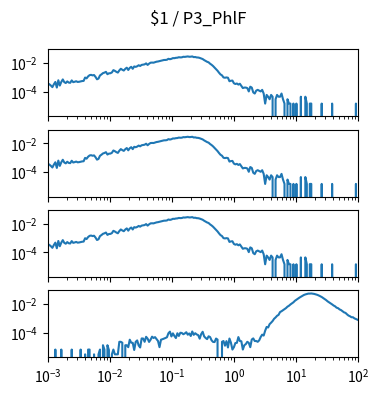

Write Python code to recreate this figure. (Note: this script raises an exception after producing the figure.)
import matplotlib.pyplot as plt
import numpy as np

num_plots = 4

fig, ax = plt.subplots(num_plots, 1, sharex=True, sharey=True)
fig.set_size_inches(4, 1*num_plots)

fig.suptitle("$1 / P3_PhlF")

for a in ax:
    a.set_xscale('log')
    a.set_yscale('log')
    a.set_xlim(1.000000e-03, 1.000000e+02)

ax[0].plot([1.000000e-03,1.056818e-03,1.116863e-03,1.180321e-03,1.247384e-03,1.318257e-03,1.393157e-03,1.472313e-03,1.555966e-03,1.644372e-03,1.737801e-03,1.836538e-03,1.940886e-03,2.051162e-03,2.167704e-03,2.290868e-03,2.421029e-03,2.558586e-03,2.703958e-03,2.857591e-03,3.019952e-03,3.191538e-03,3.372873e-03,3.564511e-03,3.767038e-03,3.981072e-03,4.207266e-03,4.446313e-03,4.698941e-03,4.965923e-03,5.248075e-03,5.546257e-03,5.861382e-03,6.194411e-03,6.546362e-03,6.918310e-03,7.311391e-03,7.726806e-03,8.165824e-03,8.629785e-03,9.120108e-03,9.638290e-03,1.018591e-02,1.076465e-02,1.137627e-02,1.202264e-02,1.270574e-02,1.342765e-02,1.419058e-02,1.499685e-02,1.584893e-02,1.674943e-02,1.770109e-02,1.870682e-02,1.976970e-02,2.089296e-02,2.208005e-02,2.333458e-02,2.466039e-02,2.606154e-02,2.754229e-02,2.910717e-02,3.076097e-02,3.250873e-02,3.435579e-02,3.630781e-02,3.837072e-02,4.055085e-02,4.285485e-02,4.528976e-02,4.786301e-02,5.058247e-02,5.345644e-02,5.649370e-02,5.970353e-02,6.309573e-02,6.668068e-02,7.046931e-02,7.447320e-02,7.870458e-02,8.317638e-02,8.790225e-02,9.289664e-02,9.817479e-02,1.037528e-01,1.096478e-01,1.158777e-01,1.224616e-01,1.294196e-01,1.367729e-01,1.445440e-01,1.527566e-01,1.614359e-01,1.706082e-01,1.803018e-01,1.905461e-01,2.013724e-01,2.128139e-01,2.249055e-01,2.376840e-01,2.511886e-01,2.654606e-01,2.805434e-01,2.964831e-01,3.133286e-01,3.311311e-01,3.499452e-01,3.698282e-01,3.908409e-01,4.130475e-01,4.365158e-01,4.613176e-01,4.875285e-01,5.152286e-01,5.445027e-01,5.754399e-01,6.081350e-01,6.426877e-01,6.792036e-01,7.177943e-01,7.585776e-01,8.016781e-01,8.472274e-01,8.953648e-01,9.462372e-01,1.000000e+00,1.056818e+00,1.116863e+00,1.180321e+00,1.247384e+00,1.318257e+00,1.393157e+00,1.472313e+00,1.555966e+00,1.644372e+00,1.737801e+00,1.836538e+00,1.940886e+00,2.051162e+00,2.167704e+00,2.290868e+00,2.421029e+00,2.558586e+00,2.703958e+00,2.857591e+00,3.019952e+00,3.191538e+00,3.372873e+00,3.564511e+00,3.767038e+00,3.981072e+00,4.207266e+00,4.446313e+00,4.698941e+00,4.965923e+00,5.248075e+00,5.546257e+00,5.861382e+00,6.194411e+00,6.546362e+00,6.918310e+00,7.311391e+00,7.726806e+00,8.165824e+00,8.629785e+00,9.120108e+00,9.638290e+00,1.018591e+01,1.076465e+01,1.137627e+01,1.202264e+01,1.270574e+01,1.342765e+01,1.419058e+01,1.499685e+01,1.584893e+01,1.674943e+01,1.770109e+01,1.870682e+01,1.976970e+01,2.089296e+01,2.208005e+01,2.333458e+01,2.466039e+01,2.606154e+01,2.754229e+01,2.910717e+01,3.076097e+01,3.250873e+01,3.435579e+01,3.630781e+01,3.837072e+01,4.055085e+01,4.285485e+01,4.528976e+01,4.786301e+01,5.058247e+01,5.345644e+01,5.649370e+01,5.970353e+01,6.309573e+01,6.668068e+01,7.046931e+01,7.447320e+01,7.870458e+01,8.317638e+01,8.790225e+01,9.289664e+01,9.817479e+01,1.037528e+02,1.096478e+02,1.158777e+02,1.224616e+02,1.294196e+02,1.367729e+02,1.445440e+02,1.527566e+02,1.614359e+02,1.706082e+02,1.803018e+02,1.905461e+02,2.013724e+02,2.128139e+02,2.249055e+02,2.376840e+02,2.511886e+02,2.654606e+02,2.805434e+02,2.964831e+02,3.133286e+02,3.311311e+02,3.499452e+02,3.698282e+02,3.908409e+02,4.130475e+02,4.365158e+02,4.613176e+02,4.875285e+02,5.152286e+02,5.445027e+02,5.754399e+02,6.081350e+02,6.426877e+02,6.792036e+02,7.177943e+02,7.585776e+02,8.016781e+02,8.472274e+02,8.953648e+02,9.462372e+02,], [3.699484e-04,3.255546e-04,2.663628e-04,2.071711e-04,3.255546e-04,4.735339e-04,1.923731e-04,6.215132e-04,2.663628e-04,4.735339e-04,7.103008e-04,4.587360e-04,3.995442e-04,5.179277e-04,4.291401e-04,4.143422e-04,6.067153e-04,4.587360e-04,4.883318e-04,5.327256e-04,4.735339e-04,4.883318e-04,5.179277e-04,5.475236e-04,5.623215e-04,9.618657e-04,8.434822e-04,1.154239e-03,1.405804e-03,1.479793e-03,1.361410e-03,1.435400e-03,1.065451e-03,7.250988e-04,8.138864e-04,1.346612e-03,1.598177e-03,1.953327e-03,2.116105e-03,2.397265e-03,1.642571e-03,1.894136e-03,1.923731e-03,2.175296e-03,3.151960e-03,2.811607e-03,2.397265e-03,2.130903e-03,3.018779e-03,3.921453e-03,3.344333e-03,2.959587e-03,3.877059e-03,4.661349e-03,3.240748e-03,4.528168e-03,5.356852e-03,3.921453e-03,5.682407e-03,5.312458e-03,5.859982e-03,6.895837e-03,6.141143e-03,7.295382e-03,7.680128e-03,7.946491e-03,9.293103e-03,7.265786e-03,8.923154e-03,1.040295e-02,1.058052e-02,1.043254e-02,1.137961e-02,1.220830e-02,1.263744e-02,1.340693e-02,1.420602e-02,1.530106e-02,1.604096e-02,1.612975e-02,1.666247e-02,1.945928e-02,1.820146e-02,1.932610e-02,2.166418e-02,2.139781e-02,2.272963e-02,2.312917e-02,2.496412e-02,2.426861e-02,2.460896e-02,2.687305e-02,2.638472e-02,2.740577e-02,2.838244e-02,2.697663e-02,2.725779e-02,2.835284e-02,2.537846e-02,2.583719e-02,2.407624e-02,2.380988e-02,2.240407e-02,2.025837e-02,1.866020e-02,1.581899e-02,1.376208e-02,1.203072e-02,1.099487e-02,8.819569e-03,7.472957e-03,6.081951e-03,4.720541e-03,3.729079e-03,2.856001e-03,2.086509e-03,1.583379e-03,1.361410e-03,9.766637e-04,9.322699e-04,9.766637e-04,9.322699e-04,5.327256e-04,5.771194e-04,5.919174e-04,3.847463e-04,3.403525e-04,3.699484e-04,3.107566e-04,3.551504e-04,2.515649e-04,1.775752e-04,1.923731e-04,1.923731e-04,1.775752e-04,1.035855e-04,2.219690e-04,1.923731e-04,8.878761e-05,7.398967e-05,1.183835e-04,1.331814e-04,1.183835e-04,1.035855e-04,1.331814e-04,7.398967e-05,1.479793e-05,5.919174e-05,4.439380e-05,2.959587e-05,5.919174e-05,4.439380e-05,0.000000e+00,2.959587e-05,5.919174e-05,4.439380e-05,4.439380e-05,7.398967e-05,2.959587e-05,1.479793e-05,0.000000e+00,2.959587e-05,1.479793e-05,1.479793e-05,0.000000e+00,1.479793e-05,0.000000e+00,1.479793e-05,0.000000e+00,0.000000e+00,4.439380e-05,0.000000e+00,0.000000e+00,4.439380e-05,1.479793e-05,0.000000e+00,1.479793e-05,1.479793e-05,0.000000e+00,0.000000e+00,0.000000e+00,0.000000e+00,0.000000e+00,0.000000e+00,1.479793e-05,0.000000e+00,0.000000e+00,0.000000e+00,0.000000e+00,0.000000e+00,0.000000e+00,1.479793e-05,0.000000e+00,0.000000e+00,0.000000e+00,0.000000e+00,0.000000e+00,0.000000e+00,0.000000e+00,0.000000e+00,0.000000e+00,0.000000e+00,0.000000e+00,0.000000e+00,0.000000e+00,0.000000e+00,0.000000e+00,1.479793e-05,0.000000e+00,0.000000e+00,0.000000e+00,0.000000e+00,0.000000e+00,0.000000e+00,0.000000e+00,0.000000e+00,0.000000e+00,0.000000e+00,0.000000e+00,0.000000e+00,0.000000e+00,0.000000e+00,0.000000e+00,0.000000e+00,0.000000e+00,0.000000e+00,0.000000e+00,0.000000e+00,0.000000e+00,0.000000e+00,0.000000e+00,0.000000e+00,0.000000e+00,0.000000e+00,0.000000e+00,0.000000e+00,0.000000e+00,0.000000e+00,0.000000e+00,0.000000e+00,0.000000e+00,0.000000e+00,0.000000e+00,0.000000e+00,0.000000e+00,0.000000e+00,0.000000e+00,0.000000e+00,0.000000e+00,0.000000e+00,])
ax[1].plot([1.000000e-03,1.056818e-03,1.116863e-03,1.180321e-03,1.247384e-03,1.318257e-03,1.393157e-03,1.472313e-03,1.555966e-03,1.644372e-03,1.737801e-03,1.836538e-03,1.940886e-03,2.051162e-03,2.167704e-03,2.290868e-03,2.421029e-03,2.558586e-03,2.703958e-03,2.857591e-03,3.019952e-03,3.191538e-03,3.372873e-03,3.564511e-03,3.767038e-03,3.981072e-03,4.207266e-03,4.446313e-03,4.698941e-03,4.965923e-03,5.248075e-03,5.546257e-03,5.861382e-03,6.194411e-03,6.546362e-03,6.918310e-03,7.311391e-03,7.726806e-03,8.165824e-03,8.629785e-03,9.120108e-03,9.638290e-03,1.018591e-02,1.076465e-02,1.137627e-02,1.202264e-02,1.270574e-02,1.342765e-02,1.419058e-02,1.499685e-02,1.584893e-02,1.674943e-02,1.770109e-02,1.870682e-02,1.976970e-02,2.089296e-02,2.208005e-02,2.333458e-02,2.466039e-02,2.606154e-02,2.754229e-02,2.910717e-02,3.076097e-02,3.250873e-02,3.435579e-02,3.630781e-02,3.837072e-02,4.055085e-02,4.285485e-02,4.528976e-02,4.786301e-02,5.058247e-02,5.345644e-02,5.649370e-02,5.970353e-02,6.309573e-02,6.668068e-02,7.046931e-02,7.447320e-02,7.870458e-02,8.317638e-02,8.790225e-02,9.289664e-02,9.817479e-02,1.037528e-01,1.096478e-01,1.158777e-01,1.224616e-01,1.294196e-01,1.367729e-01,1.445440e-01,1.527566e-01,1.614359e-01,1.706082e-01,1.803018e-01,1.905461e-01,2.013724e-01,2.128139e-01,2.249055e-01,2.376840e-01,2.511886e-01,2.654606e-01,2.805434e-01,2.964831e-01,3.133286e-01,3.311311e-01,3.499452e-01,3.698282e-01,3.908409e-01,4.130475e-01,4.365158e-01,4.613176e-01,4.875285e-01,5.152286e-01,5.445027e-01,5.754399e-01,6.081350e-01,6.426877e-01,6.792036e-01,7.177943e-01,7.585776e-01,8.016781e-01,8.472274e-01,8.953648e-01,9.462372e-01,1.000000e+00,1.056818e+00,1.116863e+00,1.180321e+00,1.247384e+00,1.318257e+00,1.393157e+00,1.472313e+00,1.555966e+00,1.644372e+00,1.737801e+00,1.836538e+00,1.940886e+00,2.051162e+00,2.167704e+00,2.290868e+00,2.421029e+00,2.558586e+00,2.703958e+00,2.857591e+00,3.019952e+00,3.191538e+00,3.372873e+00,3.564511e+00,3.767038e+00,3.981072e+00,4.207266e+00,4.446313e+00,4.698941e+00,4.965923e+00,5.248075e+00,5.546257e+00,5.861382e+00,6.194411e+00,6.546362e+00,6.918310e+00,7.311391e+00,7.726806e+00,8.165824e+00,8.629785e+00,9.120108e+00,9.638290e+00,1.018591e+01,1.076465e+01,1.137627e+01,1.202264e+01,1.270574e+01,1.342765e+01,1.419058e+01,1.499685e+01,1.584893e+01,1.674943e+01,1.770109e+01,1.870682e+01,1.976970e+01,2.089296e+01,2.208005e+01,2.333458e+01,2.466039e+01,2.606154e+01,2.754229e+01,2.910717e+01,3.076097e+01,3.250873e+01,3.435579e+01,3.630781e+01,3.837072e+01,4.055085e+01,4.285485e+01,4.528976e+01,4.786301e+01,5.058247e+01,5.345644e+01,5.649370e+01,5.970353e+01,6.309573e+01,6.668068e+01,7.046931e+01,7.447320e+01,7.870458e+01,8.317638e+01,8.790225e+01,9.289664e+01,9.817479e+01,1.037528e+02,1.096478e+02,1.158777e+02,1.224616e+02,1.294196e+02,1.367729e+02,1.445440e+02,1.527566e+02,1.614359e+02,1.706082e+02,1.803018e+02,1.905461e+02,2.013724e+02,2.128139e+02,2.249055e+02,2.376840e+02,2.511886e+02,2.654606e+02,2.805434e+02,2.964831e+02,3.133286e+02,3.311311e+02,3.499452e+02,3.698282e+02,3.908409e+02,4.130475e+02,4.365158e+02,4.613176e+02,4.875285e+02,5.152286e+02,5.445027e+02,5.754399e+02,6.081350e+02,6.426877e+02,6.792036e+02,7.177943e+02,7.585776e+02,8.016781e+02,8.472274e+02,8.953648e+02,9.462372e+02,], [3.699484e-04,3.255546e-04,2.663628e-04,2.071711e-04,3.255546e-04,4.735339e-04,1.923731e-04,6.215132e-04,2.663628e-04,4.735339e-04,7.103008e-04,4.587360e-04,3.995442e-04,5.179277e-04,4.291401e-04,4.143422e-04,6.067153e-04,4.587360e-04,4.883318e-04,5.327256e-04,4.735339e-04,4.883318e-04,5.179277e-04,5.475236e-04,5.623215e-04,9.618657e-04,8.434822e-04,1.154239e-03,1.405804e-03,1.479793e-03,1.361410e-03,1.435400e-03,1.065451e-03,7.250988e-04,8.138864e-04,1.346612e-03,1.598177e-03,1.953327e-03,2.116105e-03,2.397265e-03,1.642571e-03,1.894136e-03,1.923731e-03,2.175296e-03,3.151960e-03,2.811607e-03,2.397265e-03,2.130903e-03,3.018779e-03,3.921453e-03,3.344333e-03,2.959587e-03,3.877059e-03,4.661349e-03,3.240748e-03,4.528168e-03,5.356852e-03,3.921453e-03,5.682407e-03,5.312458e-03,5.859982e-03,6.895837e-03,6.141143e-03,7.295382e-03,7.680128e-03,7.946491e-03,9.293103e-03,7.265786e-03,8.923154e-03,1.040295e-02,1.058052e-02,1.043254e-02,1.137961e-02,1.220830e-02,1.263744e-02,1.340693e-02,1.420602e-02,1.530106e-02,1.604096e-02,1.612975e-02,1.666247e-02,1.945928e-02,1.820146e-02,1.932610e-02,2.166418e-02,2.139781e-02,2.272963e-02,2.312917e-02,2.496412e-02,2.426861e-02,2.460896e-02,2.687305e-02,2.638472e-02,2.740577e-02,2.838244e-02,2.697663e-02,2.725779e-02,2.835284e-02,2.537846e-02,2.583719e-02,2.407624e-02,2.380988e-02,2.240407e-02,2.025837e-02,1.866020e-02,1.581899e-02,1.376208e-02,1.203072e-02,1.099487e-02,8.819569e-03,7.472957e-03,6.081951e-03,4.720541e-03,3.729079e-03,2.856001e-03,2.086509e-03,1.583379e-03,1.361410e-03,9.766637e-04,9.322699e-04,9.766637e-04,9.322699e-04,5.327256e-04,5.771194e-04,5.919174e-04,3.847463e-04,3.403525e-04,3.699484e-04,3.107566e-04,3.551504e-04,2.515649e-04,1.775752e-04,1.923731e-04,1.923731e-04,1.775752e-04,1.035855e-04,2.219690e-04,1.923731e-04,8.878761e-05,7.398967e-05,1.183835e-04,1.331814e-04,1.183835e-04,1.035855e-04,1.331814e-04,7.398967e-05,1.479793e-05,5.919174e-05,4.439380e-05,2.959587e-05,5.919174e-05,4.439380e-05,0.000000e+00,2.959587e-05,5.919174e-05,4.439380e-05,4.439380e-05,7.398967e-05,2.959587e-05,1.479793e-05,0.000000e+00,2.959587e-05,1.479793e-05,1.479793e-05,0.000000e+00,1.479793e-05,0.000000e+00,1.479793e-05,0.000000e+00,0.000000e+00,4.439380e-05,0.000000e+00,0.000000e+00,4.439380e-05,1.479793e-05,0.000000e+00,1.479793e-05,1.479793e-05,0.000000e+00,0.000000e+00,0.000000e+00,0.000000e+00,0.000000e+00,0.000000e+00,1.479793e-05,0.000000e+00,0.000000e+00,0.000000e+00,0.000000e+00,0.000000e+00,0.000000e+00,1.479793e-05,0.000000e+00,0.000000e+00,0.000000e+00,0.000000e+00,0.000000e+00,0.000000e+00,0.000000e+00,0.000000e+00,0.000000e+00,0.000000e+00,0.000000e+00,0.000000e+00,0.000000e+00,0.000000e+00,0.000000e+00,1.479793e-05,0.000000e+00,0.000000e+00,0.000000e+00,0.000000e+00,0.000000e+00,0.000000e+00,0.000000e+00,0.000000e+00,0.000000e+00,0.000000e+00,0.000000e+00,0.000000e+00,0.000000e+00,0.000000e+00,0.000000e+00,0.000000e+00,0.000000e+00,0.000000e+00,0.000000e+00,0.000000e+00,0.000000e+00,0.000000e+00,0.000000e+00,0.000000e+00,0.000000e+00,0.000000e+00,0.000000e+00,0.000000e+00,0.000000e+00,0.000000e+00,0.000000e+00,0.000000e+00,0.000000e+00,0.000000e+00,0.000000e+00,0.000000e+00,0.000000e+00,0.000000e+00,0.000000e+00,0.000000e+00,0.000000e+00,0.000000e+00,])
ax[2].plot([1.000000e-03,1.056818e-03,1.116863e-03,1.180321e-03,1.247384e-03,1.318257e-03,1.393157e-03,1.472313e-03,1.555966e-03,1.644372e-03,1.737801e-03,1.836538e-03,1.940886e-03,2.051162e-03,2.167704e-03,2.290868e-03,2.421029e-03,2.558586e-03,2.703958e-03,2.857591e-03,3.019952e-03,3.191538e-03,3.372873e-03,3.564511e-03,3.767038e-03,3.981072e-03,4.207266e-03,4.446313e-03,4.698941e-03,4.965923e-03,5.248075e-03,5.546257e-03,5.861382e-03,6.194411e-03,6.546362e-03,6.918310e-03,7.311391e-03,7.726806e-03,8.165824e-03,8.629785e-03,9.120108e-03,9.638290e-03,1.018591e-02,1.076465e-02,1.137627e-02,1.202264e-02,1.270574e-02,1.342765e-02,1.419058e-02,1.499685e-02,1.584893e-02,1.674943e-02,1.770109e-02,1.870682e-02,1.976970e-02,2.089296e-02,2.208005e-02,2.333458e-02,2.466039e-02,2.606154e-02,2.754229e-02,2.910717e-02,3.076097e-02,3.250873e-02,3.435579e-02,3.630781e-02,3.837072e-02,4.055085e-02,4.285485e-02,4.528976e-02,4.786301e-02,5.058247e-02,5.345644e-02,5.649370e-02,5.970353e-02,6.309573e-02,6.668068e-02,7.046931e-02,7.447320e-02,7.870458e-02,8.317638e-02,8.790225e-02,9.289664e-02,9.817479e-02,1.037528e-01,1.096478e-01,1.158777e-01,1.224616e-01,1.294196e-01,1.367729e-01,1.445440e-01,1.527566e-01,1.614359e-01,1.706082e-01,1.803018e-01,1.905461e-01,2.013724e-01,2.128139e-01,2.249055e-01,2.376840e-01,2.511886e-01,2.654606e-01,2.805434e-01,2.964831e-01,3.133286e-01,3.311311e-01,3.499452e-01,3.698282e-01,3.908409e-01,4.130475e-01,4.365158e-01,4.613176e-01,4.875285e-01,5.152286e-01,5.445027e-01,5.754399e-01,6.081350e-01,6.426877e-01,6.792036e-01,7.177943e-01,7.585776e-01,8.016781e-01,8.472274e-01,8.953648e-01,9.462372e-01,1.000000e+00,1.056818e+00,1.116863e+00,1.180321e+00,1.247384e+00,1.318257e+00,1.393157e+00,1.472313e+00,1.555966e+00,1.644372e+00,1.737801e+00,1.836538e+00,1.940886e+00,2.051162e+00,2.167704e+00,2.290868e+00,2.421029e+00,2.558586e+00,2.703958e+00,2.857591e+00,3.019952e+00,3.191538e+00,3.372873e+00,3.564511e+00,3.767038e+00,3.981072e+00,4.207266e+00,4.446313e+00,4.698941e+00,4.965923e+00,5.248075e+00,5.546257e+00,5.861382e+00,6.194411e+00,6.546362e+00,6.918310e+00,7.311391e+00,7.726806e+00,8.165824e+00,8.629785e+00,9.120108e+00,9.638290e+00,1.018591e+01,1.076465e+01,1.137627e+01,1.202264e+01,1.270574e+01,1.342765e+01,1.419058e+01,1.499685e+01,1.584893e+01,1.674943e+01,1.770109e+01,1.870682e+01,1.976970e+01,2.089296e+01,2.208005e+01,2.333458e+01,2.466039e+01,2.606154e+01,2.754229e+01,2.910717e+01,3.076097e+01,3.250873e+01,3.435579e+01,3.630781e+01,3.837072e+01,4.055085e+01,4.285485e+01,4.528976e+01,4.786301e+01,5.058247e+01,5.345644e+01,5.649370e+01,5.970353e+01,6.309573e+01,6.668068e+01,7.046931e+01,7.447320e+01,7.870458e+01,8.317638e+01,8.790225e+01,9.289664e+01,9.817479e+01,1.037528e+02,1.096478e+02,1.158777e+02,1.224616e+02,1.294196e+02,1.367729e+02,1.445440e+02,1.527566e+02,1.614359e+02,1.706082e+02,1.803018e+02,1.905461e+02,2.013724e+02,2.128139e+02,2.249055e+02,2.376840e+02,2.511886e+02,2.654606e+02,2.805434e+02,2.964831e+02,3.133286e+02,3.311311e+02,3.499452e+02,3.698282e+02,3.908409e+02,4.130475e+02,4.365158e+02,4.613176e+02,4.875285e+02,5.152286e+02,5.445027e+02,5.754399e+02,6.081350e+02,6.426877e+02,6.792036e+02,7.177943e+02,7.585776e+02,8.016781e+02,8.472274e+02,8.953648e+02,9.462372e+02,], [3.699484e-04,3.255546e-04,2.663628e-04,2.071711e-04,3.255546e-04,4.735339e-04,1.923731e-04,6.215132e-04,2.663628e-04,4.735339e-04,7.103008e-04,4.587360e-04,3.995442e-04,5.179277e-04,4.291401e-04,4.143422e-04,6.067153e-04,4.587360e-04,4.883318e-04,5.327256e-04,4.735339e-04,4.883318e-04,5.179277e-04,5.475236e-04,5.623215e-04,9.618657e-04,8.434822e-04,1.154239e-03,1.405804e-03,1.479793e-03,1.361410e-03,1.435400e-03,1.065451e-03,7.250988e-04,8.138864e-04,1.346612e-03,1.598177e-03,1.953327e-03,2.116105e-03,2.397265e-03,1.642571e-03,1.894136e-03,1.923731e-03,2.175296e-03,3.151960e-03,2.811607e-03,2.397265e-03,2.130903e-03,3.018779e-03,3.921453e-03,3.344333e-03,2.959587e-03,3.877059e-03,4.661349e-03,3.240748e-03,4.528168e-03,5.356852e-03,3.921453e-03,5.682407e-03,5.312458e-03,5.859982e-03,6.895837e-03,6.141143e-03,7.295382e-03,7.680128e-03,7.946491e-03,9.293103e-03,7.265786e-03,8.923154e-03,1.040295e-02,1.058052e-02,1.043254e-02,1.137961e-02,1.220830e-02,1.263744e-02,1.340693e-02,1.420602e-02,1.530106e-02,1.604096e-02,1.612975e-02,1.666247e-02,1.945928e-02,1.820146e-02,1.932610e-02,2.166418e-02,2.139781e-02,2.272963e-02,2.312917e-02,2.496412e-02,2.426861e-02,2.460896e-02,2.687305e-02,2.638472e-02,2.740577e-02,2.838244e-02,2.697663e-02,2.725779e-02,2.835284e-02,2.537846e-02,2.583719e-02,2.407624e-02,2.380988e-02,2.240407e-02,2.025837e-02,1.866020e-02,1.581899e-02,1.376208e-02,1.203072e-02,1.099487e-02,8.819569e-03,7.472957e-03,6.081951e-03,4.720541e-03,3.729079e-03,2.856001e-03,2.086509e-03,1.583379e-03,1.361410e-03,9.766637e-04,9.322699e-04,9.766637e-04,9.322699e-04,5.327256e-04,5.771194e-04,5.919174e-04,3.847463e-04,3.403525e-04,3.699484e-04,3.107566e-04,3.551504e-04,2.515649e-04,1.775752e-04,1.923731e-04,1.923731e-04,1.775752e-04,1.035855e-04,2.219690e-04,1.923731e-04,8.878761e-05,7.398967e-05,1.183835e-04,1.331814e-04,1.183835e-04,1.035855e-04,1.331814e-04,7.398967e-05,1.479793e-05,5.919174e-05,4.439380e-05,2.959587e-05,5.919174e-05,4.439380e-05,0.000000e+00,2.959587e-05,5.919174e-05,4.439380e-05,4.439380e-05,7.398967e-05,2.959587e-05,1.479793e-05,0.000000e+00,2.959587e-05,1.479793e-05,1.479793e-05,0.000000e+00,1.479793e-05,0.000000e+00,1.479793e-05,0.000000e+00,0.000000e+00,4.439380e-05,0.000000e+00,0.000000e+00,4.439380e-05,1.479793e-05,0.000000e+00,1.479793e-05,1.479793e-05,0.000000e+00,0.000000e+00,0.000000e+00,0.000000e+00,0.000000e+00,0.000000e+00,1.479793e-05,0.000000e+00,0.000000e+00,0.000000e+00,0.000000e+00,0.000000e+00,0.000000e+00,1.479793e-05,0.000000e+00,0.000000e+00,0.000000e+00,0.000000e+00,0.000000e+00,0.000000e+00,0.000000e+00,0.000000e+00,0.000000e+00,0.000000e+00,0.000000e+00,0.000000e+00,0.000000e+00,0.000000e+00,0.000000e+00,1.479793e-05,0.000000e+00,0.000000e+00,0.000000e+00,0.000000e+00,0.000000e+00,0.000000e+00,0.000000e+00,0.000000e+00,0.000000e+00,0.000000e+00,0.000000e+00,0.000000e+00,0.000000e+00,0.000000e+00,0.000000e+00,0.000000e+00,0.000000e+00,0.000000e+00,0.000000e+00,0.000000e+00,0.000000e+00,0.000000e+00,0.000000e+00,0.000000e+00,0.000000e+00,0.000000e+00,0.000000e+00,0.000000e+00,0.000000e+00,0.000000e+00,0.000000e+00,0.000000e+00,0.000000e+00,0.000000e+00,0.000000e+00,0.000000e+00,0.000000e+00,0.000000e+00,0.000000e+00,0.000000e+00,0.000000e+00,0.000000e+00,])
ax[3].plot([1.000000e-03,1.056818e-03,1.116863e-03,1.180321e-03,1.247384e-03,1.318257e-03,1.393157e-03,1.472313e-03,1.555966e-03,1.644372e-03,1.737801e-03,1.836538e-03,1.940886e-03,2.051162e-03,2.167704e-03,2.290868e-03,2.421029e-03,2.558586e-03,2.703958e-03,2.857591e-03,3.019952e-03,3.191538e-03,3.372873e-03,3.564511e-03,3.767038e-03,3.981072e-03,4.207266e-03,4.446313e-03,4.698941e-03,4.965923e-03,5.248075e-03,5.546257e-03,5.861382e-03,6.194411e-03,6.546362e-03,6.918310e-03,7.311391e-03,7.726806e-03,8.165824e-03,8.629785e-03,9.120108e-03,9.638290e-03,1.018591e-02,1.076465e-02,1.137627e-02,1.202264e-02,1.270574e-02,1.342765e-02,1.419058e-02,1.499685e-02,1.584893e-02,1.674943e-02,1.770109e-02,1.870682e-02,1.976970e-02,2.089296e-02,2.208005e-02,2.333458e-02,2.466039e-02,2.606154e-02,2.754229e-02,2.910717e-02,3.076097e-02,3.250873e-02,3.435579e-02,3.630781e-02,3.837072e-02,4.055085e-02,4.285485e-02,4.528976e-02,4.786301e-02,5.058247e-02,5.345644e-02,5.649370e-02,5.970353e-02,6.309573e-02,6.668068e-02,7.046931e-02,7.447320e-02,7.870458e-02,8.317638e-02,8.790225e-02,9.289664e-02,9.817479e-02,1.037528e-01,1.096478e-01,1.158777e-01,1.224616e-01,1.294196e-01,1.367729e-01,1.445440e-01,1.527566e-01,1.614359e-01,1.706082e-01,1.803018e-01,1.905461e-01,2.013724e-01,2.128139e-01,2.249055e-01,2.376840e-01,2.511886e-01,2.654606e-01,2.805434e-01,2.964831e-01,3.133286e-01,3.311311e-01,3.499452e-01,3.698282e-01,3.908409e-01,4.130475e-01,4.365158e-01,4.613176e-01,4.875285e-01,5.152286e-01,5.445027e-01,5.754399e-01,6.081350e-01,6.426877e-01,6.792036e-01,7.177943e-01,7.585776e-01,8.016781e-01,8.472274e-01,8.953648e-01,9.462372e-01,1.000000e+00,1.056818e+00,1.116863e+00,1.180321e+00,1.247384e+00,1.318257e+00,1.393157e+00,1.472313e+00,1.555966e+00,1.644372e+00,1.737801e+00,1.836538e+00,1.940886e+00,2.051162e+00,2.167704e+00,2.290868e+00,2.421029e+00,2.558586e+00,2.703958e+00,2.857591e+00,3.019952e+00,3.191538e+00,3.372873e+00,3.564511e+00,3.767038e+00,3.981072e+00,4.207266e+00,4.446313e+00,4.698941e+00,4.965923e+00,5.248075e+00,5.546257e+00,5.861382e+00,6.194411e+00,6.546362e+00,6.918310e+00,7.311391e+00,7.726806e+00,8.165824e+00,8.629785e+00,9.120108e+00,9.638290e+00,1.018591e+01,1.076465e+01,1.137627e+01,1.202264e+01,1.270574e+01,1.342765e+01,1.419058e+01,1.499685e+01,1.584893e+01,1.674943e+01,1.770109e+01,1.870682e+01,1.976970e+01,2.089296e+01,2.208005e+01,2.333458e+01,2.466039e+01,2.606154e+01,2.754229e+01,2.910717e+01,3.076097e+01,3.250873e+01,3.435579e+01,3.630781e+01,3.837072e+01,4.055085e+01,4.285485e+01,4.528976e+01,4.786301e+01,5.058247e+01,5.345644e+01,5.649370e+01,5.970353e+01,6.309573e+01,6.668068e+01,7.046931e+01,7.447320e+01,7.870458e+01,8.317638e+01,8.790225e+01,9.289664e+01,9.817479e+01,1.037528e+02,1.096478e+02,1.158777e+02,1.224616e+02,1.294196e+02,1.367729e+02,1.445440e+02,1.527566e+02,1.614359e+02,1.706082e+02,1.803018e+02,1.905461e+02,2.013724e+02,2.128139e+02,2.249055e+02,2.376840e+02,2.511886e+02,2.654606e+02,2.805434e+02,2.964831e+02,3.133286e+02,3.311311e+02,3.499452e+02,3.698282e+02,3.908409e+02,4.130475e+02,4.365158e+02,4.613176e+02,4.875285e+02,5.152286e+02,5.445027e+02,5.754399e+02,6.081350e+02,6.426877e+02,6.792036e+02,7.177943e+02,7.585776e+02,8.016781e+02,8.472274e+02,8.953648e+02,9.462372e+02,], [0.000000e+00,0.000000e+00,0.000000e+00,0.000000e+00,0.000000e+00,6.703292e-06,0.000000e+00,0.000000e+00,0.000000e+00,6.703292e-06,0.000000e+00,0.000000e+00,0.000000e+00,0.000000e+00,0.000000e+00,0.000000e+00,6.703292e-06,0.000000e+00,0.000000e+00,0.000000e+00,0.000000e+00,0.000000e+00,6.703292e-06,0.000000e+00,0.000000e+00,3.115835e-06,0.000000e+00,6.703292e-06,6.703292e-06,0.000000e+00,0.000000e+00,3.115835e-06,0.000000e+00,0.000000e+00,3.115835e-06,6.703292e-06,0.000000e+00,1.340658e-05,6.703292e-06,0.000000e+00,1.340658e-05,6.231669e-06,0.000000e+00,3.115835e-06,6.703292e-06,3.115835e-06,3.115835e-06,3.115835e-06,2.322571e-05,2.322571e-05,2.010988e-05,0.000000e+00,1.340658e-05,1.340658e-05,9.819127e-06,3.257322e-05,2.010988e-05,1.963825e-05,6.231669e-06,2.322571e-05,2.898576e-05,1.293496e-05,9.347504e-06,3.974813e-05,3.927651e-05,2.322571e-05,5.173985e-05,3.880488e-05,2.275409e-05,3.257322e-05,5.315472e-05,4.286397e-05,4.909564e-05,3.616067e-05,2.634155e-05,9.819127e-06,3.257322e-05,3.521743e-05,3.880488e-05,4.286397e-05,4.815239e-05,9.195960e-05,1.183011e-04,5.485568e-05,8.978701e-05,5.938639e-05,4.239234e-05,9.148798e-05,5.938639e-05,9.913452e-05,9.554706e-05,7.808139e-05,8.884377e-05,1.080104e-04,7.232135e-05,8.884377e-05,5.891476e-05,1.214170e-04,7.090648e-05,9.195960e-05,7.543718e-05,6.779064e-05,3.833326e-05,7.949626e-05,1.161286e-04,5.532730e-05,4.286397e-05,3.568905e-05,5.627055e-05,4.956726e-05,2.945738e-05,2.275409e-05,2.228247e-05,3.927651e-05,3.304484e-05,0.000000e+00,0.000000e+00,2.322571e-05,2.634155e-05,1.246334e-05,2.586992e-05,9.347504e-06,3.927651e-05,2.010988e-05,6.703292e-06,9.819127e-06,1.916663e-05,1.963825e-05,4.956726e-05,2.634155e-05,2.539830e-05,6.703292e-06,1.340658e-05,1.605080e-05,2.322571e-05,1.963825e-05,9.819127e-06,3.351646e-05,4.021975e-05,2.634155e-05,2.634155e-05,2.322571e-05,2.945738e-05,5.003888e-05,7.326459e-05,6.297384e-05,1.371817e-04,2.511377e-04,2.305562e-04,3.950226e-04,4.986879e-04,6.488045e-04,9.276986e-04,1.152495e-03,1.503238e-03,1.741913e-03,2.728998e-03,3.124964e-03,3.689270e-03,4.336659e-03,5.167025e-03,6.504196e-03,7.522254e-03,9.288452e-03,1.101925e-02,1.307549e-02,1.671317e-02,1.986981e-02,2.335891e-02,2.753165e-02,3.190703e-02,3.668791e-02,4.209753e-02,4.621716e-02,4.941899e-02,5.277444e-02,5.288376e-02,5.396196e-02,5.212074e-02,5.008878e-02,4.681288e-02,4.337767e-02,3.913400e-02,3.439712e-02,3.062402e-02,2.584047e-02,2.228302e-02,1.857341e-02,1.516466e-02,1.293003e-02,1.117879e-02,9.363853e-03,7.814487e-03,6.871735e-03,5.521242e-03,5.108335e-03,4.191013e-03,3.746020e-03,3.119769e-03,2.614362e-03,2.394367e-03,1.905212e-03,1.564272e-03,1.401878e-03,1.193318e-03,1.189444e-03,9.930617e-04,8.919402e-04,7.954499e-04,7.278447e-04,6.974441e-04,5.291041e-04,4.323277e-04,4.514943e-04,3.810595e-04,2.689900e-04,2.685184e-04,1.796746e-04,1.868495e-04,1.913802e-04,1.659819e-04,1.338803e-04,1.360529e-04,1.262338e-04,7.808139e-05,6.373156e-05,3.880488e-05,5.797152e-05,9.347504e-06,1.246334e-05,2.586992e-05,2.539830e-05,9.347504e-06,2.945738e-05,6.231669e-06,9.819127e-06,6.231669e-06,6.231669e-06,6.703292e-06,0.000000e+00,3.115835e-06,6.703292e-06,3.115835e-06,3.115835e-06,0.000000e+00,0.000000e+00,3.115835e-06,0.000000e+00,0.000000e+00,0.000000e+00,])


plt.savefig("/root/output/cytometry_plot_$1_P3_PhlF.png", bbox_inches='tight')
